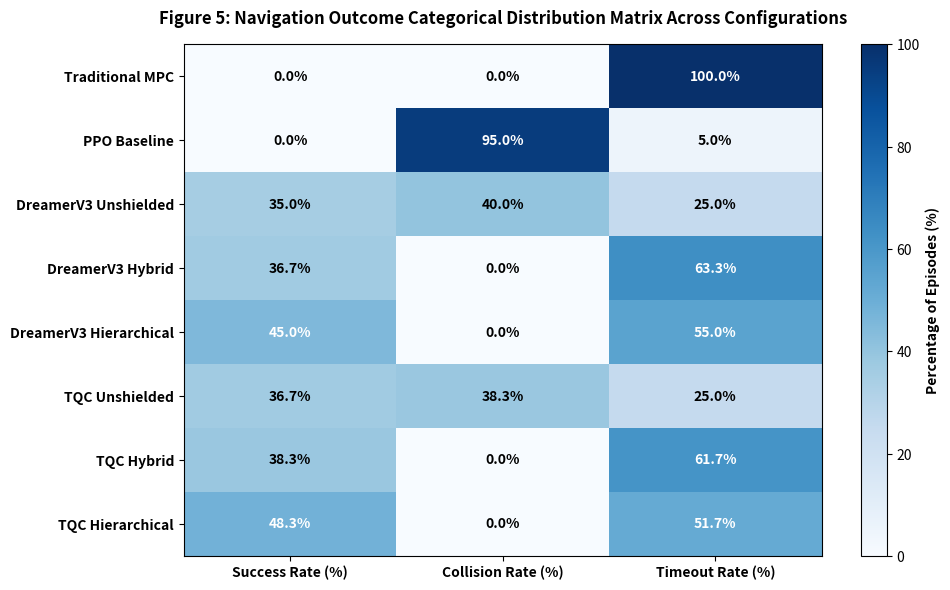

Recreate this plot in Python. (Note: this script raises an exception after producing the figure.)
import matplotlib.pyplot as plt
import numpy as np

fig, ax = plt.subplots(figsize=(10, 6), dpi=300)
configs = [
    'Traditional MPC', 'PPO Baseline',
    'DreamerV3 Unshielded', 'DreamerV3 Hybrid', 'DreamerV3 Hierarchical',
    'TQC Unshielded', 'TQC Hybrid', 'TQC Hierarchical'
]
data_counts = np.array([
    [0,  0, 60],
    [0, 57,  3],
    [21, 24, 15],
    [22,  0, 38],
    [27,  0, 33],
    [22, 23, 15],
    [23,  0, 37],
    [29,  0, 31],
])
pct_matrix = (data_counts / 60.0) * 100.0

cax = ax.imshow(pct_matrix, cmap='Blues', aspect='auto')
cbar = fig.colorbar(cax, ax=ax)
cbar.set_label('Percentage of Episodes (%)', fontweight='bold')
ax.set_xticks(np.arange(3))
ax.set_xticklabels(["Success Rate (%)", "Collision Rate (%)", "Timeout Rate (%)"], fontweight='bold')
ax.set_yticks(np.arange(len(configs)))
ax.set_yticklabels(configs, fontweight='bold')

for i in range(len(configs)):
    for j in range(3):
        val = pct_matrix[i, j]
        text_color = "white" if val > 40 else "black"
        ax.text(j, i, f"{val:.1f}%", ha='center', va='center', color=text_color, fontweight='bold')

ax.set_title("Figure 5: Navigation Outcome Categorical Distribution Matrix Across Configurations", fontsize=12, fontweight='bold', pad=15)
plt.tight_layout()
plt.savefig("../../figures/figure5_outcome_distribution_matrix.png", dpi=300, bbox_inches='tight')
plt.savefig("../../figures/figure5_outcome_distribution_matrix.pdf", dpi=300, bbox_inches='tight')
print("Figure 5 saved to figures/")
